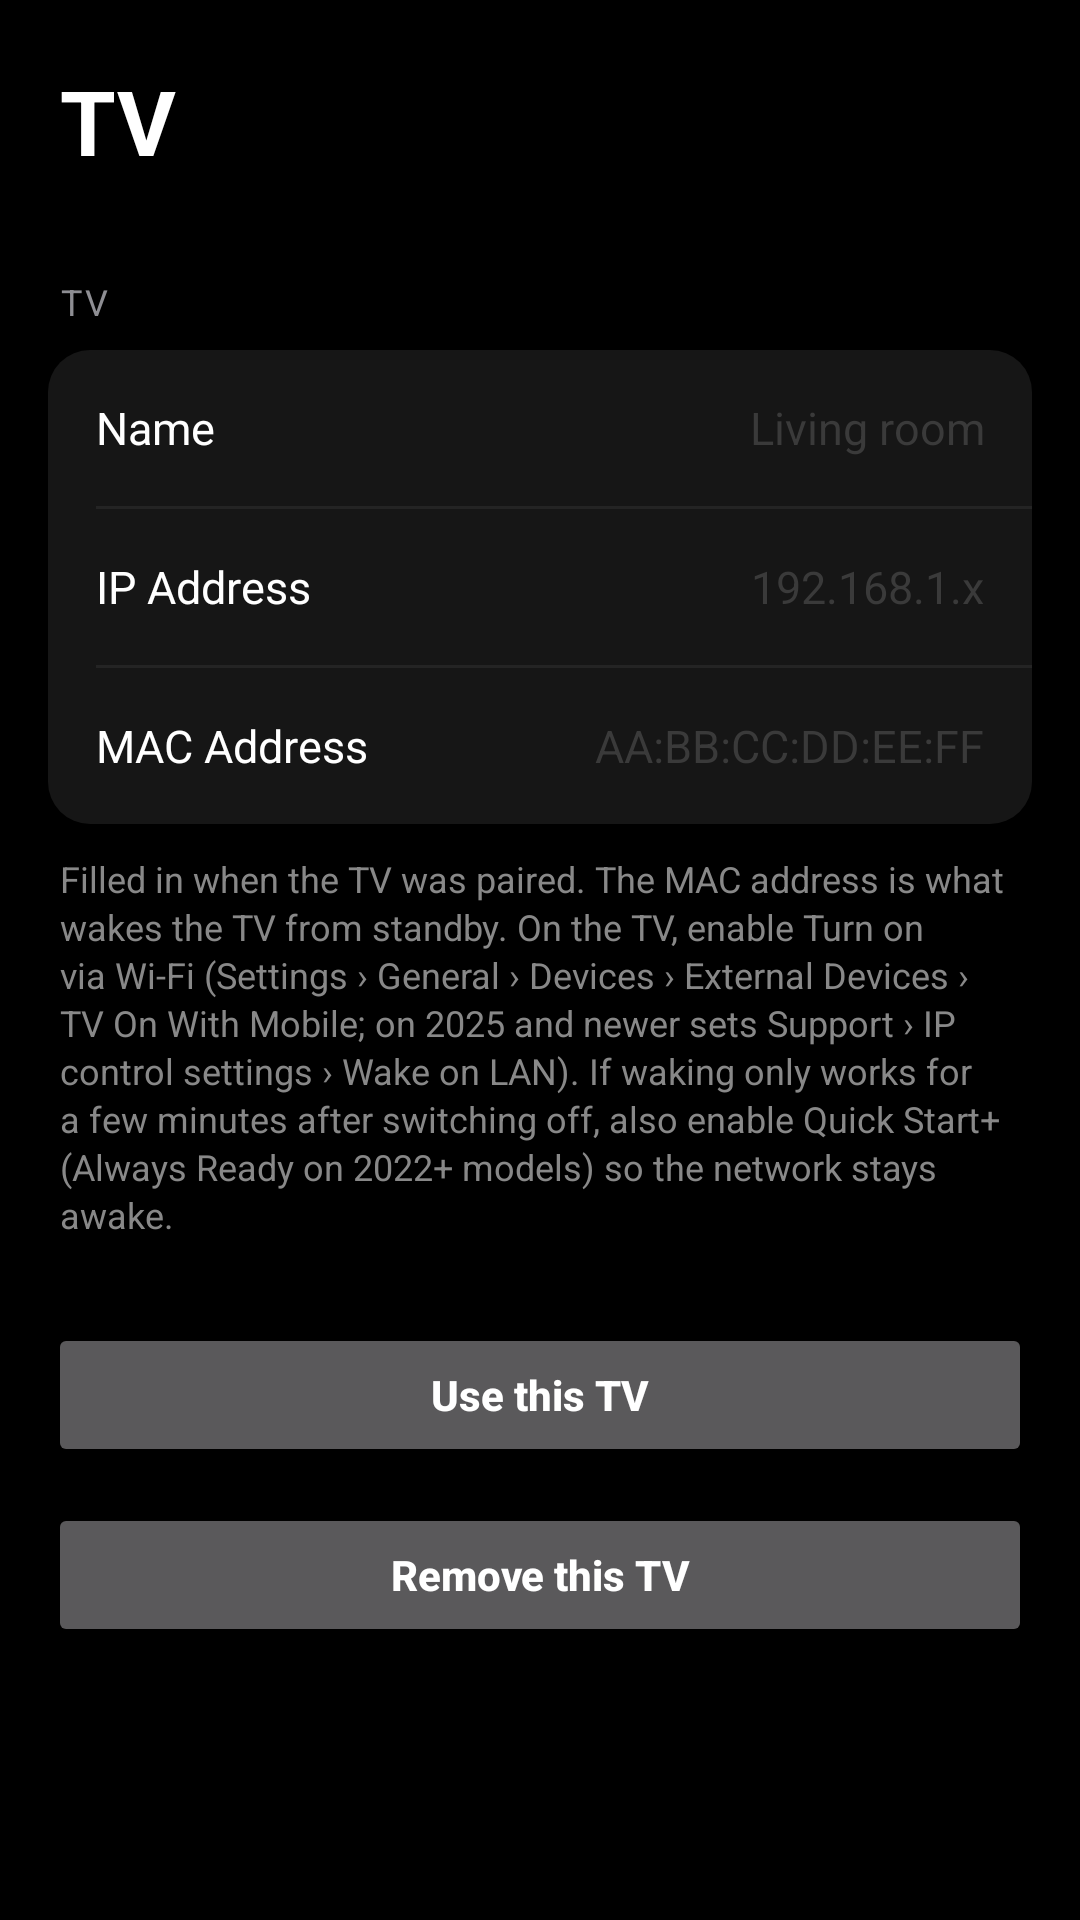

Layout XML and referenced resources for this Android screen:
<!-- AndroidManifest.xml: application theme Theme.LGRemote -->
<!-- res/layout/activity_tv_detail.xml -->
<?xml version="1.0" encoding="utf-8"?>
<androidx.core.widget.NestedScrollView
    xmlns:android="http://schemas.android.com/apk/res/android"
    android:id="@+id/tv_detail_root"
    android:tag="window_bg"
    android:layout_width="match_parent"
    android:layout_height="match_parent"
    android:background="#000000"
    android:fillViewport="true">

    <LinearLayout
        android:layout_width="match_parent"
        android:layout_height="wrap_content"
        android:orientation="vertical"
        android:paddingHorizontal="16dp"
        android:paddingTop="20dp"
        android:paddingBottom="56dp">

        <TextView
            android:id="@+id/tv_detail_title"
            android:tag="title"
            android:layout_width="match_parent"
            android:layout_height="wrap_content"
            android:text="TV"
            android:textColor="#FFFFFF"
            android:textSize="30sp"
            android:textStyle="bold"
            android:paddingHorizontal="4dp"
            android:layout_marginBottom="32dp" />

        <TextView
            android:tag="section_label"
            android:layout_width="match_parent"
            android:layout_height="wrap_content"
            android:text="TV"
            android:textColor="#8E8E93"
            android:textSize="12sp"
            android:letterSpacing="0.06"
            android:paddingHorizontal="4dp"
            android:layout_marginBottom="8dp" />

        <LinearLayout
            android:tag="surface_bg"
            android:layout_width="match_parent"
            android:layout_height="wrap_content"
            android:orientation="vertical"
            android:background="@drawable/bg_section_group">

            <LinearLayout
                android:layout_width="match_parent"
                android:layout_height="52dp"
                android:orientation="horizontal"
                android:gravity="center_vertical"
                android:paddingHorizontal="16dp">

                <TextView
                    android:tag="row_label"
                    android:layout_width="wrap_content"
                    android:layout_height="wrap_content"
                    android:text="Name"
                    android:textColor="#FFFFFF"
                    android:textSize="15sp" />

                <EditText
                    android:id="@+id/edit_name"
                    android:layout_width="0dp"
                    android:layout_height="match_parent"
                    android:layout_weight="1"
                    android:gravity="end|center_vertical"
                    android:hint="Living room"
                    android:inputType="textCapSentences"
                    android:singleLine="true"
                    android:textColor="#8E8E93"
                    android:textColorHint="#3A3A3A"
                    android:background="@null"
                    android:padding="0dp"
                    android:layout_marginStart="12dp"
                    android:textSize="15sp"
                    android:importantForAutofill="no" />

            </LinearLayout>

            <View android:layout_width="match_parent" android:layout_height="1dp" android:background="#242424" android:tag="divider" android:layout_marginStart="16dp" />

            <LinearLayout
                android:layout_width="match_parent"
                android:layout_height="52dp"
                android:orientation="horizontal"
                android:gravity="center_vertical"
                android:paddingHorizontal="16dp">

                <TextView
                    android:tag="row_label"
                    android:layout_width="wrap_content"
                    android:layout_height="wrap_content"
                    android:text="IP Address"
                    android:textColor="#FFFFFF"
                    android:textSize="15sp" />

                <EditText
                    android:id="@+id/edit_tv_ip"
                    android:layout_width="0dp"
                    android:layout_height="match_parent"
                    android:layout_weight="1"
                    android:gravity="end|center_vertical"
                    android:hint="192.168.1.x"
                    android:inputType="textUri"
                    android:singleLine="true"
                    android:textColor="#8E8E93"
                    android:textColorHint="#3A3A3A"
                    android:background="@null"
                    android:padding="0dp"
                    android:layout_marginStart="12dp"
                    android:textSize="15sp"
                    android:importantForAutofill="no" />

            </LinearLayout>

            <View android:layout_width="match_parent" android:layout_height="1dp" android:background="#242424" android:tag="divider" android:layout_marginStart="16dp" />

            <LinearLayout
                android:layout_width="match_parent"
                android:layout_height="52dp"
                android:orientation="horizontal"
                android:gravity="center_vertical"
                android:paddingHorizontal="16dp">

                <TextView
                    android:tag="row_label"
                    android:layout_width="wrap_content"
                    android:layout_height="wrap_content"
                    android:text="MAC Address"
                    android:textColor="#FFFFFF"
                    android:textSize="15sp" />

                <EditText
                    android:id="@+id/edit_tv_mac"
                    android:layout_width="0dp"
                    android:layout_height="match_parent"
                    android:layout_weight="1"
                    android:gravity="end|center_vertical"
                    android:hint="AA:BB:CC:DD:EE:FF"
                    android:inputType="text"
                    android:singleLine="true"
                    android:textColor="#8E8E93"
                    android:textColorHint="#3A3A3A"
                    android:background="@null"
                    android:padding="0dp"
                    android:layout_marginStart="12dp"
                    android:textSize="15sp"
                    android:importantForAutofill="no" />

            </LinearLayout>


        </LinearLayout>

        <TextView
            android:id="@+id/tv_mac_hint"
            android:tag="btn_label"
            android:layout_width="match_parent"
            android:layout_height="wrap_content"
            android:text="Filled in when the TV was paired. The MAC address is what wakes the TV from standby. On the TV, enable Turn on via Wi-Fi (Settings › General › Devices › External Devices › TV On With Mobile; on 2025 and newer sets Support › IP control settings › Wake on LAN). If waking only works for a few minutes after switching off, also enable Quick Start+ (Always Ready on 2022+ models) so the network stays awake."
            android:textColor="#888888"
            android:textSize="12sp"
            android:lineSpacingExtra="2dp"
            android:paddingHorizontal="4dp"
            android:layout_marginTop="10dp"
            android:layout_marginBottom="28dp" />

        <Button
            android:id="@+id/btn_use_tv"
            android:layout_width="match_parent"
            android:layout_height="48dp"
            android:text="Use this TV"
            android:textAllCaps="false"
            android:textStyle="bold"
            android:layout_marginBottom="12dp" />

        <Button
            android:id="@+id/btn_remove_tv"
            android:layout_width="match_parent"
            android:layout_height="48dp"
            android:text="Remove this TV"
            android:textAllCaps="false"
            android:textStyle="bold" />

    </LinearLayout>

</androidx.core.widget.NestedScrollView>
<!-- resources referenced by this layout -->
<resources>
  <!-- drawable bg_section_group (drawable) -->
  <?xml version="1.0" encoding="utf-8"?>
  <shape xmlns:android="http://schemas.android.com/apk/res/android">
      <solid android:color="#161616" />
      <corners android:radius="14dp" />
  </shape>
  <style name="Theme.LGRemote" parent="Theme.AppCompat.NoActionBar">
          <item name="android:windowBackground">#000000</item>
          <item name="android:statusBarColor">#000000</item>
          <item name="android:navigationBarColor">#000000</item>
      </style>
</resources>
